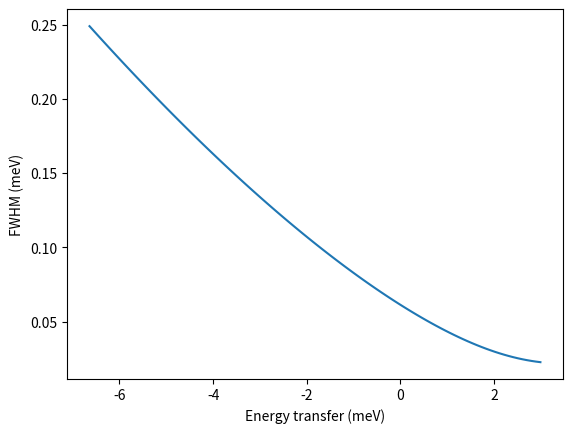
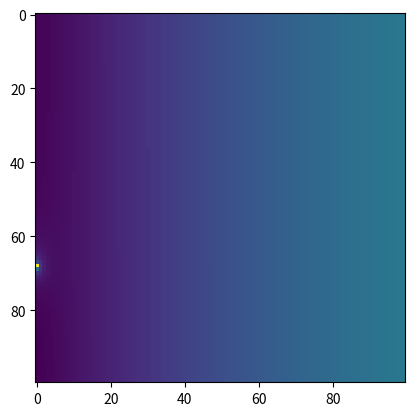

Here is the Python script that generated these plots, in order:
from __future__ import print_function
import numpy as np
import matplotlib.pyplot as plt

f_ch41 = 300#180, 240, or 300
f_ch1 = 60

ei = 3.32 #meV
numpoints = 100 #number of points for energy array
numpoints2T = 100 #number of points for angle array
emax = 0.9*ei #maximum energy considered
emin = -2.0*ei #minimum energy considered

qmin=0
qmax=0.05

emev = ei
wl=np.sqrt(81.81/emev)

sample_diameter=6.0
sample_height=40.0

open_ch41=4
open_ch42=4

ki = 2.0*np.pi*np.sqrt(ei)/9.044888
de = (emax-emin)/(numpoints-1.0)
d2T = 135.0/(numpoints2T-1.0)*np.pi/180.0

x = np.zeros(numpoints) #energy transfer axis
y = np.zeros(numpoints) #energy resolution axis
dQ = np.zeros((numpoints, numpoints2T)) # Q resolution
y2T = np.zeros(numpoints2T) # 2Theta axis

vi = np.sqrt(ei/5.227)*1000.0 # initial velocity
vi2 = np.power(vi,2)
vi3 = np.power(vi,3)

L1 = 28.23
L2 = 1.5
L3 = 3.5

#L1+L2+L2 = 33.23 meters

dfi = 135.0/360.0*np.pi/180.0 #135 is the angles covered by detectors, 360 is the number of detectors
mn_over_h = 1.6749e-27/1.05457e-34/1.0e10# neutron mass[kg]/Planck constat [J s] * meter to angstrom conversion
omega = (f_ch41+f_ch41)*2.0*np.pi

#dtm is the time channel width used for the data
#dtc is the uncertainty in time of transmission through the chopper
#dtp is the source pulse width
#dL2 is the uncertainty in the incident path length
#dL3 combines the detector thickness and the uncertainty of scattered path length in the sample

#reproduce case structure for dtm2 and dtc2
if f_ch1 == 300:
	if f_ch41 == 300:
		if open_ch41 == 9:
			dtm2=2.69e-9
			dtc2=1.820e-9
		elif open_ch41 == 4:
			dtm2=2.69e-9
			dtc2=0.570e-9
		elif open_ch41 == 2:
			dtm2=2.69e-9
			dtc2=0.044e-9
		else:
			print("bad open_ch41 value")
			exit()
	elif f_ch41 == 240:
		if open_ch41 == 9:
			dtm2=2.69e-9
			dtc2=1.820e-9
		elif open_ch41 == 4:
			dtm2=2.69e-9
			dtc2=0.570e-9
		elif open_ch41 == 2:
			dtm2=2.69e-9
			dtc2=0.044e-9
		else:
			print("bad open_ch41 value")
			exit()
	elif f_ch41 == 180:
		if open_ch41 == 9:
			dtm2=2.69e-9
			dtc2=1.820e-9
		elif open_ch41 == 4:
			dtm2=2.69e-9
			dtc2=0.570e-9
		elif open_ch41 == 2:
			dtm2=2.69e-9
			dtc2=0.044e-9
		else:
			print("bad open_ch41 value")
			exit()
elif f_ch1 == 240:
	if f_ch41 == 300:
		if open_ch41 == 9:
			dtm2=2.69e-9
			dtc2=1.820e-9
		elif open_ch41 == 4:
			dtm2=2.69e-9
			dtc2=0.570e-9
		elif open_ch41 == 2:
			dtm2=2.69e-9
			dtc2=0.044e-9
		else:
			print("bad open_ch41 value")
			exit()
	elif f_ch41 == 240:
		if open_ch41 == 9:
			dtm2=2.69e-9
			dtc2=1.820e-9
		elif open_ch41 == 4:
			dtm2=2.69e-9
			dtc2=0.570e-9
		elif open_ch41 == 2:
			dtm2=2.69e-9
			dtc2=0.044e-9
		else:
			print("bad open_ch41 value")
			exit()
	elif f_ch41 == 180:
		if open_ch41 == 9:
			dtm2=2.69e-9
			dtc2=1.820e-9
		elif open_ch41 == 4:
			dtm2=2.69e-9
			dtc2=0.570e-9
		elif open_ch41 == 2:
			dtm2=2.69e-9
			dtc2=0.044e-9
		else:
			print("bad open_ch41 value")
			exit()
elif f_ch1 == 180:
	if f_ch41 == 300:
		if open_ch41 == 9:
			dtm2=7.607e-9
			dtc2=2.360e-9
		elif open_ch41 == 4:
			dtm2=7.607e-9
			dtc2=0.741e-9
		elif open_ch41 == 2:
			dtm2=7.607e-9
			dtc2=0.097e-9
		else:
			print("bad open_ch41 value")
			exit()
	elif f_ch41 == 240:
		if open_ch41 == 9:
			dtm2=7.607e-9
			dtc2=3.440e-9
		elif open_ch41 == 4:
			dtm2=7.607e-9
			dtc2=1.206e-9
		elif open_ch41 == 2:
			dtm2=7.607e-9
			dtc2=0.157e-9
		else:
			print("bad open_ch41 value")
			exit()
	elif f_ch41 == 180:
		if open_ch41 == 9:
			dtm2=7.607e-9
			dtc2=5.954e-9
		elif open_ch41 == 4:
			dtm2=7.607e-9
			dtc2=2.089e-9
		elif open_ch41 == 2:
			dtm2=7.607e-9
			dtc2=0.231e-9
		else:
			print("bad open_ch41 value")
			exit()
elif f_ch1 == 120:
	if f_ch41 == 300:
		if open_ch41 == 9:
			dtm2=10.130e-9
			dtc2=2.360e-9
		elif open_ch41 == 4:
			dtm2=10.130e-9
			dtc2=0.741e-9
		elif open_ch41 == 2:
			dtm2=10.130e-9
			dtc2=0.097e-9
		else:
			print("bad open_ch41 value")
			exit()
	elif f_ch41 == 240:
		if open_ch41 == 9:
			dtm2=10.130e-9
			dtc2=3.440e-9
		elif open_ch41 == 4:
			dtm2=10.130e-9
			dtc2=1.206e-9
		elif open_ch41 == 2:
			dtm2=10.130e-9
			dtc2=0.157e-9
		else:
			print("bad open_ch41 value")
			exit()
	elif f_ch41 == 180:
		if open_ch41 == 9:
			dtm2=10.130e-9
			dtc2=5.954e-9
		elif open_ch41 == 4:
			dtm2=10.130e-9
			dtc2=2.089e-9
		elif open_ch41 == 2:
			dtm2=10.130e-9
			dtc2=0.231e-9
		else:
			print("bad open_ch41 value")
			exit()
elif f_ch1 == 60:
	if f_ch41 == 300:
		if open_ch41 == 9:
			dtm2=12.830e-9
			dtc2=2.360e-9
		elif open_ch41 == 4:
			dtm2=12.830e-9
			dtc2=0.741e-9
		elif open_ch41 == 2:
			dtm2=12.830e-9
			dtc2=0.097e-9
		else:
			print("bad open_ch41 value")
			exit()
	elif f_ch41 == 240:
		if open_ch41 == 9:
			dtm2=12.830e-9
			dtc2=3.440e-9
		elif open_ch41 == 4:
			dtm2=12.830e-9
			dtc2=1.206e-9
		elif open_ch41 == 2:
			dtm2=12.830e-9
			dtc2=0.157e-9
		else:
			print("bad open_ch41 value")
			exit()
	elif f_ch41 == 180:
		if open_ch41 == 9:
			dtm2=12.830e-9
			dtc2=5.954e-9
		elif open_ch41 == 4:
			dtm2=12.830e-9
			dtc2=2.089e-9
		elif open_ch41 == 2:
			dtm2=12.830e-9
			dtc2=0.231e-9
		else:
			print("bad open_ch41 value")
			exit()
else:
	print("bad chopper 1 frequency choice")
	exit()

#energy resolution
for i in range(numpoints):
	ef = (ei-emin)-i*de
	vf = (np.sqrt(ef/5.227)*1000.0) # final velocity
	dtd2 = (0.6*0.001*sample_diameter/vf+0.2*0.001*sample_height/vf)**2
	vf3 = (np.sqrt(ef/5.227)*1000.0)**3 #final velocity^3
	y1 = (vi3/L1+L2*vf3/L1/L3)**2*dtm2
	y2 = (vi3/L1+29.73*vf3/L1/L3)**2*dtc2
	y3 = (vf3/L3)**2*dtd2
	y[i] = np.sqrt(y1+y2+y3)*1.6749e-27*6.2415063e21#neutron mass kg, joule-meV relationship
	x[i] = emin+i*de

plt.plot(x,y)
plt.xlabel("Energy transfer (meV)")
plt.ylabel("FWHM (meV)")

#Q-resolution
for i in range(numpoints):
	ef = (ei-emin)-i*de
	kf = 2.0*np.pi*np.sqrt(ef)/9.044888
	vf = (np.sqrt(ef/5.227)*1000.0) #final velocity
	vf2 = (np.sqrt(ef/5.227)*1000.0)**2 #final velocity squared
	dtd2 = (0.6*0.001*sample_diameter/vf+0.2*0.001*sample_height/vf)**2
	for j in range(numpoints2T):
		y2T[j] = 135.0/numpoints2T*j
		tta = 135.0/numpoints2T*j*np.pi/180.0
		QQ = np.sqrt(ki**2 + kf**2 - 2.0*ki*kf*np.cos(tta))
		qx = QQ*np.cos(np.pi/2.0-tta/2.0)
		qy = QQ*np.cos(tta/2.0)
		dqx = mn_over_h*np.sqrt((dtm2/L1**2*(vi2+vf2*L2/L3*np.cos(j*d2T))**2)+dtc2/L1**2*(vi2+vf2*29.73/L3*np.cos(j*d2T))**2 +\
		(vf2/L3*np.cos(j*d2T))**2*dtd2+(vf*np.sin(j*d2T))**2*dfi**2)
		dqy = mn_over_h*np.sqrt((vf2*L2/L1/L3*np.sin(j*d2T))**2*dtm2+(vf2*29.73/L1/L3*np.sin(j*d2T))**2*dtc2/2 +\
		(vf2/L3*np.sin(j*d2T))**2*dtd2+(vf*np.cos(j*d2T))**2*dfi**2+(vi+vf2/L1*29.73/L3*np.sin(j*d2T))**2*dtc2/2)
		dQ[i,j] = 2.0/QQ*np.sqrt(qx**2+dqx**2+qy**2*dqy**2)

plt.figure()
plt.imshow(dQ)
		
plt.show()
